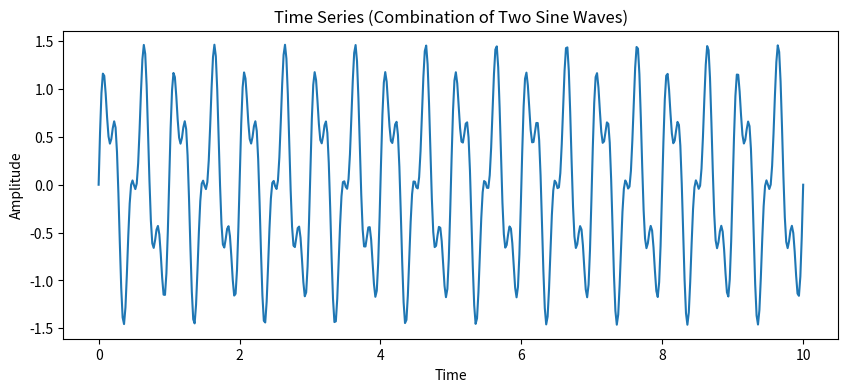
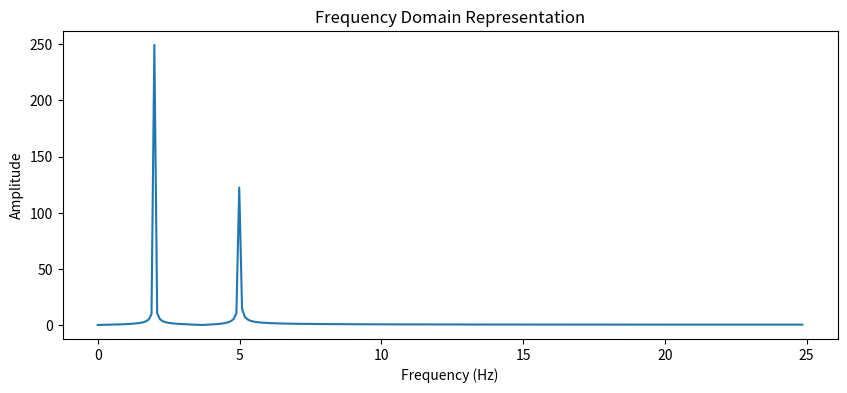

Write the Python code that produced these figures, in order. (Note: this script raises an exception after producing the figures.)
import matplotlib.pyplot as plt
import numpy as np
from scipy.fft import fft, ifft


def plot_the_time_series() -> None:
    np.random.seed(42)
    time = np.linspace(0, 10, 500)
    freq1, freq2 = (2, 5)
    signal = np.sin(2 * np.pi * freq1 * time) + 0.5 * np.sin(2 * np.pi * freq2 * time)
    plt.figure(figsize=(10, 4))
    plt.plot(time, signal)
    plt.title("Time Series (Combination of Two Sine Waves)")
    plt.xlabel("Time")
    plt.ylabel("Amplitude")
    plt.show()
    fft_result = np.fft.fft(signal)
    frequencies = np.fft.fftfreq(len(fft_result), d=time[1] - time[0])
    plt.figure(figsize=(10, 4))
    plt.plot(
        frequencies[: len(frequencies) // 2], np.abs(fft_result)[: len(fft_result) // 2]
    )
    plt.title("Frequency Domain Representation")
    plt.xlabel("Frequency (Hz)")
    plt.ylabel("Amplitude")
    plt.show()
    y = load_airline()
    y = y.values
    time = np.arange(len(y))
    fft_result = np.fft.fft(y)
    frequencies = np.fft.fftfreq(len(fft_result), d=1)
    plt.figure(figsize=(10, 4))
    plt.plot(y)
    plt.title("Original Airline Passenger Data")
    plt.xlabel("Time")
    plt.ylabel("Passengers")
    plt.show()
    plt.figure(figsize=(10, 4))
    plt.plot(
        frequencies[: len(frequencies) // 2], np.abs(fft_result)[: len(fft_result) // 2]
    )
    plt.title("Frequency Domain of Airline Passenger Data")
    plt.xlabel("Frequency")
    plt.ylabel("Amplitude")
    plt.savefig("time_series_passanger.png")
    plt.show()
    noisy_signal = y + np.random.normal(0, 50, len(y))
    fft_result_noisy = np.fft.fft(noisy_signal)
    fft_filtered = fft_result_noisy.copy()
    threshold = 0.1
    fft_filtered[np.abs(frequencies) > threshold] = 0
    np.fft.ifft(fft_filtered)


def plot_the_original_noisy_and_filtered_signals() -> None:
    plt.figure(figsize=(10, 6))
    plt.plot(time, noisy_signal, label="Noisy Signal", alpha=0.5)
    plt.plot(time, filtered_signal.real, label="Filtered Signal", color="red")
    plt.title("Noise Filtering with Fourier Transform")
    plt.xlabel("Time")
    plt.ylabel("Amplitude")
    plt.legend()
    plt.savefig("time_series_passanger_amp.png")
    plt.show()
    fft_result = fft(signal)
    ifft(fft_result)


def main() -> None:
    plot_the_time_series()
    plot_the_original_noisy_and_filtered_signals()


if __name__ == "__main__":
    main()
